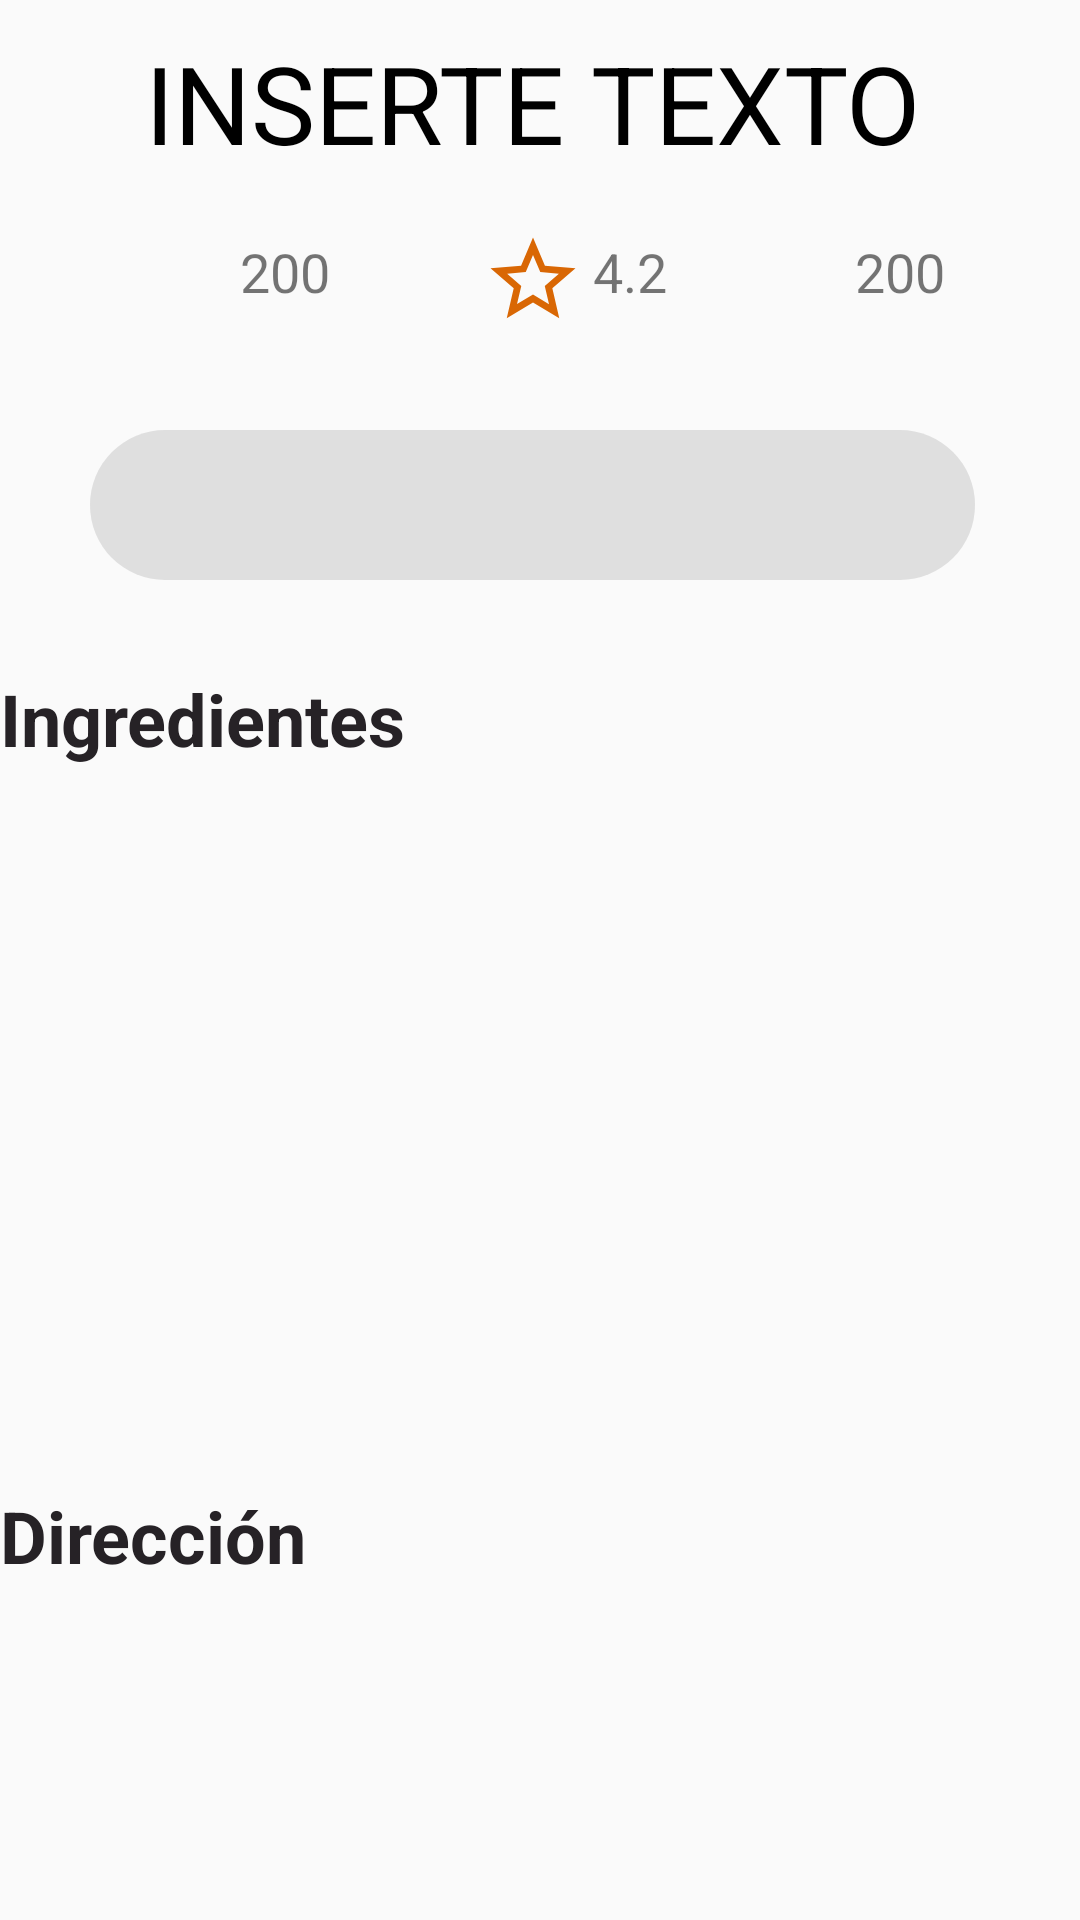

Reconstruct the res/layout file that produces this screen, plus the resources it refers to.
<!-- AndroidManifest.xml: application theme AppTheme -->
<!-- res/layout/receta_detail_nestedscroll.xml -->
<?xml version="1.0" encoding="utf-8"?>
<androidx.core.widget.NestedScrollView xmlns:android="http://schemas.android.com/apk/res/android"

    xmlns:app="http://schemas.android.com/apk/res-auto"
    xmlns:tools="http://schemas.android.com/tools"
    android:layout_width="match_parent"

    android:layout_height="match_parent"
    android:background="#00FFFFFF"
    android:paddingRight="5dp">


    <androidx.constraintlayout.widget.ConstraintLayout
        android:layout_width="match_parent"
        android:layout_height="wrap_content"
        >

        <TextView
            android:id="@+id/recetaDetailTituloTV"
            android:layout_width="wrap_content"
            android:layout_height="wrap_content"
            android:layout_marginTop="10dp"
            android:text="@string/text_default"
            android:textColor="@color/design_default_color_on_secondary"
            android:textSize="36sp"
            android:visibility="visible"
            app:layout_constraintEnd_toEndOf="parent"
            app:layout_constraintStart_toStartOf="parent"
            app:layout_constraintTop_toTopOf="parent" />

        <ImageView
            android:id="@+id/imageView6"
            android:layout_width="40dp"
            android:layout_height="40dp"
            android:layout_marginStart="40dp"
            android:layout_marginTop="15dp"
            android:contentDescription="@string/Imagen"
            android:scaleType="centerInside"
            android:tint="@color/loginbutpress"
            app:layout_constraintStart_toStartOf="parent"
            app:layout_constraintTop_toBottomOf="@+id/recetaDetailTituloTV"
            app:srcCompat="@drawable/ic_favorite_border_black_24dp" />

        <TextView
            android:id="@+id/recetaDetailNumeroFavoritosTV"
            android:layout_width="wrap_content"
            android:layout_height="wrap_content"
            android:layout_marginTop="20dp"
            android:textSize="18sp"
           android:text="200"
            app:layout_constraintStart_toEndOf="@+id/imageView6"
            app:layout_constraintTop_toBottomOf="@+id/recetaDetailTituloTV" />

        <ImageView
            android:id="@+id/imageView10"
            android:layout_width="40dp"
            android:layout_height="40dp"
            android:layout_marginTop="15dp"
            android:contentDescription="@string/Imagen"
            android:padding="3dp"
            android:scaleType="fitStart"
            android:src="@drawable/ic_star_border_black_24dp"
            android:tint="#D96704"
            app:layout_constraintEnd_toStartOf="@+id/recetaDetailComentarioIV"
            app:layout_constraintStart_toEndOf="@+id/recetaDetailNumeroFavoritosTV"
            app:layout_constraintTop_toBottomOf="@+id/recetaDetailTituloTV" />

        <TextView
            android:id="@+id/recetaDetailCalificacionTV"
            android:layout_width="wrap_content"
            android:layout_height="wrap_content"
            android:layout_marginTop="20dp"
            android:textSize="18sp"
            android:text="4.2"
            app:layout_constraintStart_toEndOf="@+id/imageView10"
            app:layout_constraintTop_toBottomOf="@+id/recetaDetailTituloTV" />

        <ImageView
            android:id="@+id/recetaDetailComentarioIV"
            android:layout_width="40dp"
            android:layout_height="40dp"
            android:layout_marginTop="15dp"
            android:contentDescription="@string/Imagen"
            android:padding="3dp"
            android:tint="#4B83A6"
            app:layout_constraintEnd_toStartOf="@+id/recetaDetailNumeroComentarioTV"
            app:layout_constraintTop_toBottomOf="@+id/recetaDetailTituloTV"
            app:srcCompat="@drawable/ic_comment_black_24dp" />

        <TextView
            android:id="@+id/recetaDetailNumeroComentarioTV"
            android:layout_width="wrap_content"
            android:layout_height="wrap_content"
            android:layout_marginTop="20dp"
            android:layout_marginEnd="40dp"
            android:text="200"
            android:textSize="18sp"
            app:layout_constraintEnd_toEndOf="parent"
            app:layout_constraintTop_toBottomOf="@+id/recetaDetailTituloTV" />

        <View
            android:id="@+id/view4"
            android:layout_width="match_parent"
            android:layout_height="50dp"
            android:layout_marginStart="30dp"
            android:layout_marginTop="30dp"
            android:layout_marginEnd="30dp"
            android:background="@drawable/butradioregister"
            android:backgroundTint="#31707070"
            app:layout_constraintEnd_toEndOf="parent"
            app:layout_constraintStart_toStartOf="parent"
            app:layout_constraintTop_toBottomOf="@+id/imageView10" />

        <ImageView
            android:id="@+id/imageView12"
            android:layout_width="40dp"
            android:layout_height="40dp"
            android:layout_marginStart="5dp"
            android:contentDescription="@string/Imagen"
            android:padding="5dp"
            android:scaleType="centerCrop"
            android:tint="@color/fondotras"
            app:layout_constraintBottom_toBottomOf="@+id/view4"
            app:layout_constraintStart_toStartOf="@+id/view4"
            app:layout_constraintTop_toTopOf="@+id/view4"
            app:srcCompat="@drawable/ic_access_time_black_24dp" />

        <TextView
            android:id="@+id/recetaDetailTiempoTV"
            android:layout_width="wrap_content"
            android:layout_height="wrap_content"
            android:layout_gravity="center_vertical"
            android:textSize="14sp"
            app:layout_constraintBottom_toBottomOf="@+id/view4"
            app:layout_constraintStart_toEndOf="@+id/imageView12"
            app:layout_constraintTop_toTopOf="@+id/view4" />

        <ImageView
            android:id="@+id/imageView13"
            android:layout_width="40dp"
            android:layout_height="40dp"
            android:contentDescription="@string/Imagen"
            android:padding="5dp"
            android:scaleType="centerCrop"
            android:tint="@color/fondotras"
            app:layout_constraintBottom_toBottomOf="@+id/view4"
            app:layout_constraintEnd_toStartOf="@+id/recetaDetailServidasTV"
            app:layout_constraintStart_toEndOf="@+id/recetaDetailTiempoTV"
            app:layout_constraintTop_toTopOf="@+id/view4"
            app:srcCompat="@drawable/ic_local_dining_black_24dp" />

        <TextView
            android:id="@+id/recetaDetailServidasTV"
            android:layout_width="wrap_content"
            android:layout_height="wrap_content"
            android:layout_gravity="center_vertical"
            android:layout_marginStart="24dp"
            android:textSize="14sp"
            app:layout_constraintBottom_toBottomOf="@+id/view4"
            app:layout_constraintEnd_toStartOf="@+id/imageView14"
            app:layout_constraintStart_toEndOf="@+id/recetaDetailTiempoTV"
            app:layout_constraintTop_toTopOf="@+id/view4" />

        <ImageView
            android:id="@+id/imageView14"
            android:layout_width="40dp"
            android:layout_height="40dp"
            android:contentDescription="@string/Imagen"
            android:padding="5dp"
            android:tint="@color/fondotras"
            app:layout_constraintBottom_toBottomOf="@+id/view4"
            app:layout_constraintEnd_toStartOf="@+id/recetaDetailTipoTV"
            app:layout_constraintTop_toTopOf="@+id/view4"
            app:srcCompat="@drawable/ic_import_contacts_black_24dp" />

        <TextView
            android:id="@+id/recetaDetailTipoTV"
            android:layout_width="wrap_content"
            android:layout_height="wrap_content"
            android:layout_gravity="center_vertical"
            android:layout_marginEnd="10dp"
            android:textSize="14sp"
            app:layout_constraintBottom_toBottomOf="@+id/view4"
            app:layout_constraintEnd_toEndOf="@+id/view4"
            app:layout_constraintTop_toTopOf="@+id/view4" />

        <TextView
            android:id="@+id/textView13"
            android:layout_width="wrap_content"
            android:layout_height="wrap_content"
            android:layout_marginTop="30dp"
            android:text="@string/ingredientes"
            android:textColor="#262226"
            android:textSize="24sp"
            android:textStyle="bold"
            app:layout_constraintStart_toStartOf="parent"
            app:layout_constraintTop_toBottomOf="@+id/view4" />

        <androidx.recyclerview.widget.RecyclerView
            android:id="@+id/recetaDetailIngredientesRV"
            android:layout_width="match_parent"
            android:layout_height="200dp"
            android:layout_marginTop="10dp"
            android:foregroundGravity="left"
            app:layout_constraintEnd_toEndOf="parent"
            app:layout_constraintStart_toStartOf="parent"
            app:layout_constraintTop_toBottomOf="@+id/textView13" />

        <TextView
            android:id="@+id/textView134"
            android:layout_width="wrap_content"
            android:layout_height="wrap_content"
            android:layout_marginTop="30dp"
            android:text="@string/dirrecion"
            android:textColor="#262226"
            android:textSize="24sp"
            android:textStyle="bold"
            app:layout_constraintStart_toStartOf="parent"
            app:layout_constraintTop_toBottomOf="@+id/recetaDetailIngredientesRV" />

        <androidx.recyclerview.widget.RecyclerView
            android:id="@+id/recetaDetailDireccionRV"
            android:layout_width="match_parent"
            android:layout_height="wrap_content"

            android:layout_marginTop="15dp"
            app:layout_constraintBottom_toBottomOf="parent"
            app:layout_constraintEnd_toEndOf="parent"
            app:layout_constraintStart_toStartOf="parent"
            app:layout_constraintTop_toBottomOf="@+id/recetaDetailIngredientesRV">

        </androidx.recyclerview.widget.RecyclerView>

        <View
            android:layout_width="wrap_content"
            android:layout_height="50dp"
            app:layout_constraintEnd_toEndOf="parent"
            app:layout_constraintStart_toStartOf="parent"
            app:layout_constraintTop_toBottomOf="@+id/recetaDetailDireccionRV" />


    </androidx.constraintlayout.widget.ConstraintLayout>
</androidx.core.widget.NestedScrollView>
<!-- resources referenced by this layout -->
<resources>
  <color name="fondotras">#5EFFFFFF</color>
  <color name="loginbutpress">#A10202</color>
  <!-- drawable butradioregister (drawable) -->
  <?xml version="1.0" encoding="utf-8"?>
  <selector xmlns:android="http://schemas.android.com/apk/res/android">
  
      <item
          android:state_pressed="true">
          <shape>
              <solid android:color="@color/registerbutpress"
                  />
              <corners android:radius="30dp"/>
          </shape>
      </item>
  
      <item>
          <shape >
              <solid android:color="@color/registerbutcol"
                  />
              <corners android:radius="30dp"/>
          </shape>
  
      </item>
  
  
  </selector>
  <!-- drawable ic_star_border_black_24dp (drawable) -->
  <vector android:height="24dp" android:tint="#D96704"
      android:viewportHeight="24.0" android:viewportWidth="24.0"
      android:width="24dp" xmlns:android="http://schemas.android.com/apk/res/android">
      <path android:fillColor="#FF000000" android:pathData="M22,9.24l-7.19,-0.62L12,2 9.19,8.63 2,9.24l5.46,4.73L5.82,21 12,17.27 18.18,21l-1.63,-7.03L22,9.24zM12,15.4l-3.76,2.27 1,-4.28 -3.32,-2.88 4.38,-0.38L12,6.1l1.71,4.04 4.38,0.38 -3.32,2.88 1,4.28L12,15.4z"/>
  </vector>
  <string name="Imagen">Imagen</string>
  <string name="dirrecion">Dirección</string>
  <string name="ingredientes">Ingredientes</string>
  <string name="text_default">INSERTE TEXTO</string>
  <style name="AppTheme" parent="Theme.AppCompat.Light.NoActionBar">
          
          <item name="colorPrimary">@color/loginbutpress</item>
          <item name="colorPrimaryDark">@color/loginbutpress</item>
          <item name="colorAccent">@color/loginbutpress</item>
      </style>
  <color name="registerbutpress">#D58002</color>
  <color name="registerbutcol">#FF9800</color>
</resources>
